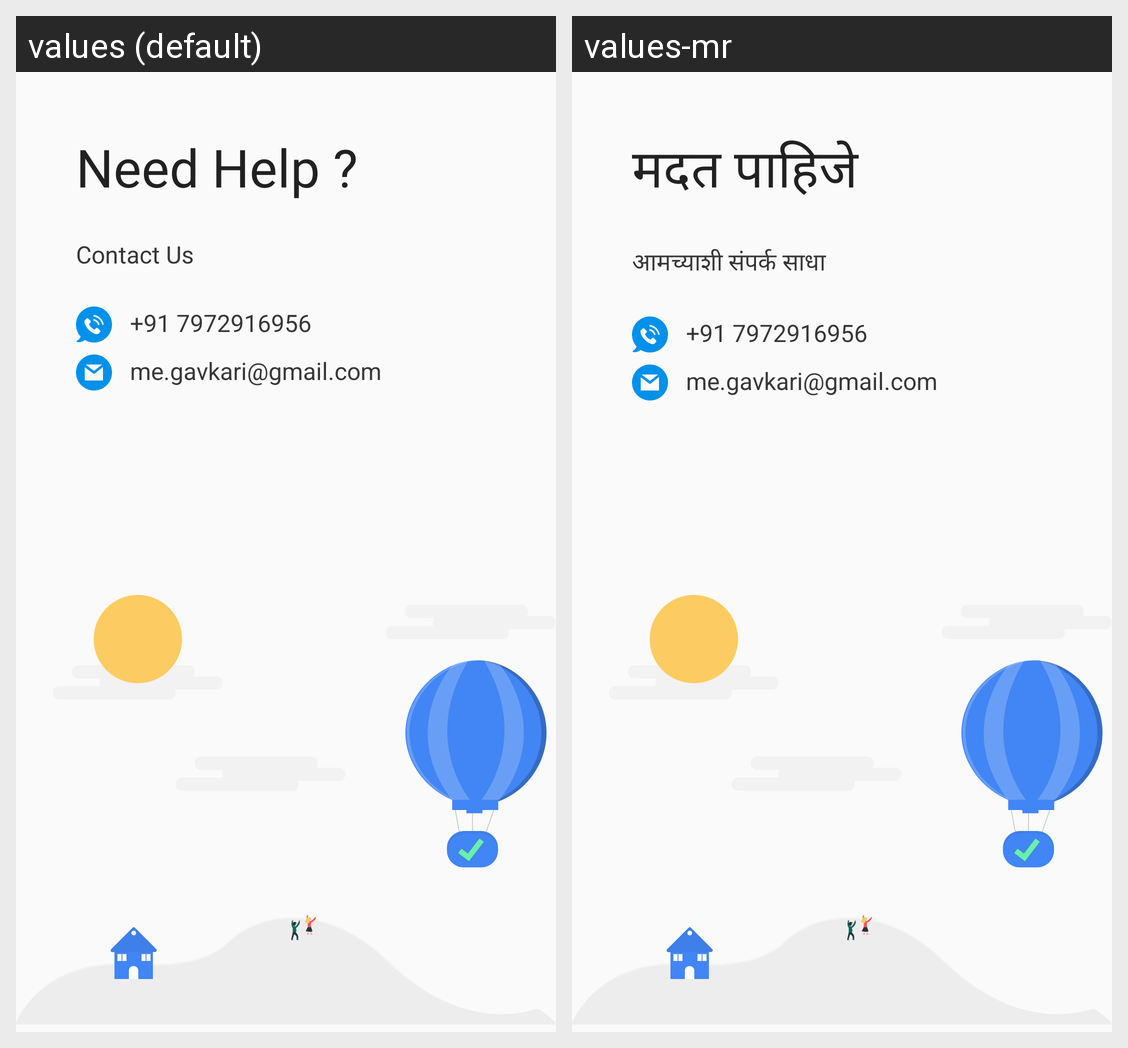

For this localized Android screen grid, give each drawn string resource with its value in every locale shown.
Android screen res/layout/activity_help.xml rendered under 2 locales, left to right: values (default), values-mr. Device: Nexus 5 (rendered at 1080×1920; each locale shown at half size, 540×960, under a caption strip naming it); theme AppTheme.
Strings drawn on this screen, with the default value and each locale's value (text and hints the layout hard-codes, and strings that could not be matched under every locale, appear in the picture but are not listed):

need_help
  values: Need Help ?
  values-mr: मदत पाहिजे

reach_us_at
  values: Contact Us
  values-mr: आमच्याशी संपर्क साधा

_contact_no
  values: +91 7972916956
  values-mr: +91 7972916956

email_id
  values: me.gavkari@gmail.com
  values-mr: me.gavkari@gmail.com
